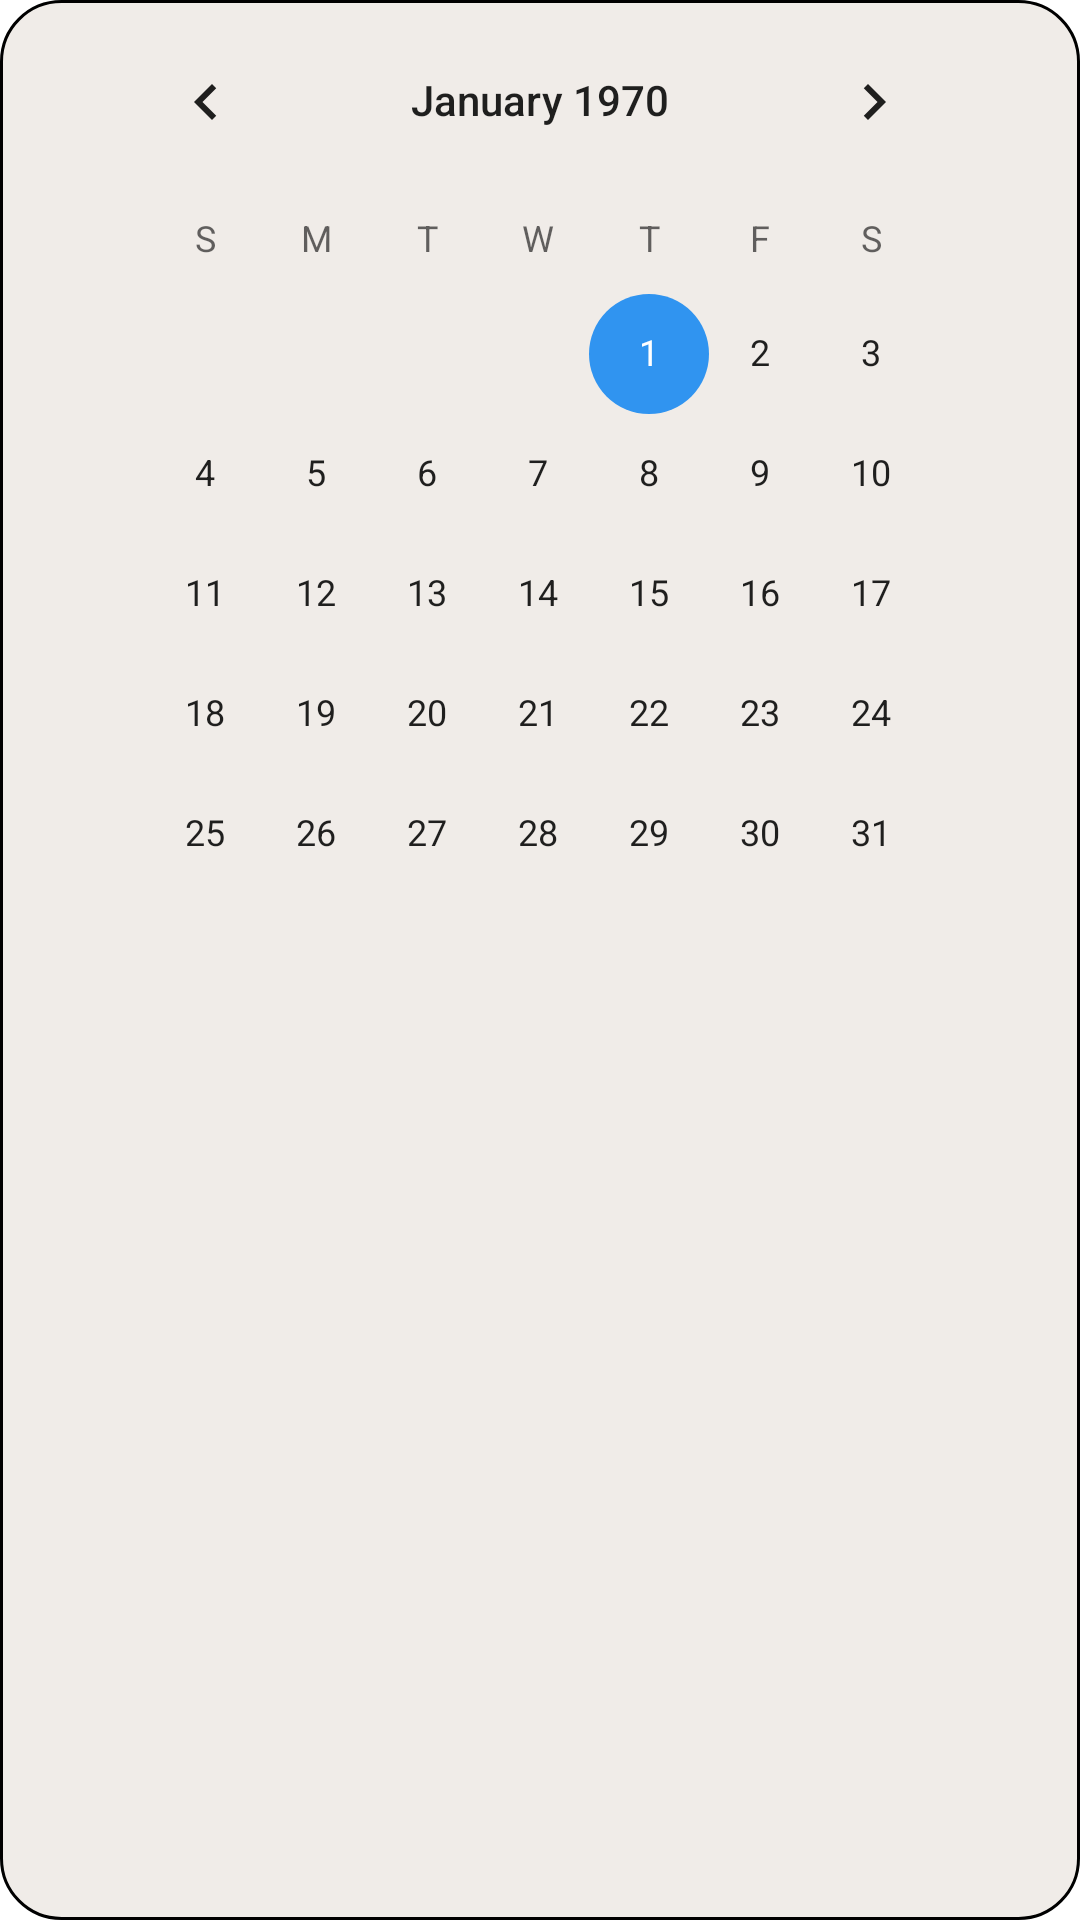

The Android layout XML behind this screen, and the referenced resources:
<!-- AndroidManifest.xml: application theme AppTheme -->
<!-- res/layout/starttime_popup.xml -->
<LinearLayout xmlns:android="http://schemas.android.com/apk/res/android"
    android:layout_width="wrap_content"
    android:layout_height="wrap_content"
    android:gravity="center"
    android:orientation="vertical"
    android:background="@drawable/border">

    <LinearLayout
        android:layout_width="300dp"
        android:layout_height="match_parent"
        android:gravity="center"
        android:orientation="vertical">

        <CalendarView
            android:id="@+id/calendarView"
            android:layout_width="match_parent"
            android:layout_height="match_parent"
            android:forceDarkAllowed="true"
            android:theme="@style/CardView."/>

    </LinearLayout>

    <LinearLayout
        android:layout_width="wrap_content"
        android:layout_height="wrap_content"
        android:orientation="horizontal">

        <FrameLayout
            android:layout_width="wrap_content"
            android:layout_height="wrap_content"
            android:layout_marginHorizontal="12dp"
            android:layout_marginVertical="20dp">

            <LinearLayout
                android:layout_width="match_parent"
                android:layout_height="match_parent"
                android:layout_gravity="bottom|end"
                android:layout_marginStart="5dp"
                android:layout_marginTop="3dp"
                android:orientation="horizontal"
                android:background="@drawable/cancel_button_shadow">
            </LinearLayout>

            <Button
                android:id="@+id/cancelButton"
                android:layout_width="match_parent"
                android:layout_height="match_parent"
                android:gravity="center"
                android:layout_marginEnd="5dp"
                android:layout_marginBottom="3dp"
                android:background="@drawable/cancel_button"
                android:textStyle="bold"
                android:textColor="#FFFFFF"
                android:text="Cancel"/>

        </FrameLayout>

        <FrameLayout
            android:layout_width="wrap_content"
            android:layout_height="wrap_content"
            android:layout_marginHorizontal="12dp"
            android:layout_marginVertical="20dp">

            <LinearLayout
                android:layout_width="match_parent"
                android:layout_height="match_parent"
                android:layout_gravity="bottom|end"
                android:layout_marginStart="5dp"
                android:layout_marginTop="3dp"
                android:orientation="horizontal"
                android:background="@drawable/day">
            </LinearLayout>

            <Button
                android:id="@+id/okButton"
                android:layout_width="match_parent"
                android:layout_height="match_parent"
                android:gravity="center"
                android:layout_marginEnd="5dp"
                android:layout_marginBottom="3dp"
                android:background="@drawable/day"
                android:textStyle="bold"
                android:textColor="#716f6d"
                android:text="Ok"/>

        </FrameLayout>
    </LinearLayout>

</LinearLayout>
<!-- resources referenced by this layout -->
<resources>
  <!-- drawable border (drawable) -->
  <?xml version="1.0" encoding="utf-8"?>
  
  <shape xmlns:android="http://schemas.android.com/apk/res/android">
      <solid android:color="#f0ece8"/>
      <stroke android:color="#000000" android:width="1dp"/>
      <corners android:radius="20dp"/>
  </shape>
  <!-- drawable cancel_button (drawable) -->
  <?xml version="1.0" encoding="utf-8"?>
  
  <shape xmlns:android="http://schemas.android.com/apk/res/android">
      <solid android:color="#E6655C"/>
      <corners android:radius="20dp"/>
      <stroke android:color="#000000" android:width="1dp"/>
  </shape>
  <!-- drawable cancel_button_shadow (drawable) -->
  <?xml version="1.0" encoding="utf-8"?>
  
  <shape xmlns:android="http://schemas.android.com/apk/res/android">
      <solid android:color="#73322E"/>
      <corners android:radius="20dp"/>
  </shape>
  <!-- drawable day (drawable) -->
  <?xml version="1.0" encoding="utf-8"?>
  
  <shape xmlns:android="http://schemas.android.com/apk/res/android">
      <solid android:color="#f0e7dd"/>
      <corners android:radius="20dp"/>
      <stroke android:color="#000000" android:width="1dp"/>
  </shape>
  <style name="CardView." parent="Theme.AppCompat.Light">
          <item name="colorAccent">@color/appColor</item>
          <item name="colorPrimary">@color/appColor</item>
          <item name="colorSecondary">@color/appColor</item>
      </style>
  <style name="AppTheme" parent="Theme.MaterialComponents.Light.DarkActionBar">
          <item name="android:forceDarkAllowed">false</item>
          <item name="colorPrimary">@color/appColor</item>
          <item name="colorPrimaryVariant">@color/appColor</item>
          <item name="colorOnPrimary">@color/appColor</item>
          <item name="colorSecondary">@color/appColor</item>
          <item name="colorSecondaryVariant">@color/appColor</item>
          <item name="colorOnSecondary">@color/appColor</item>
  
      </style>
  <color name="appColor">#3094F0</color>
</resources>
